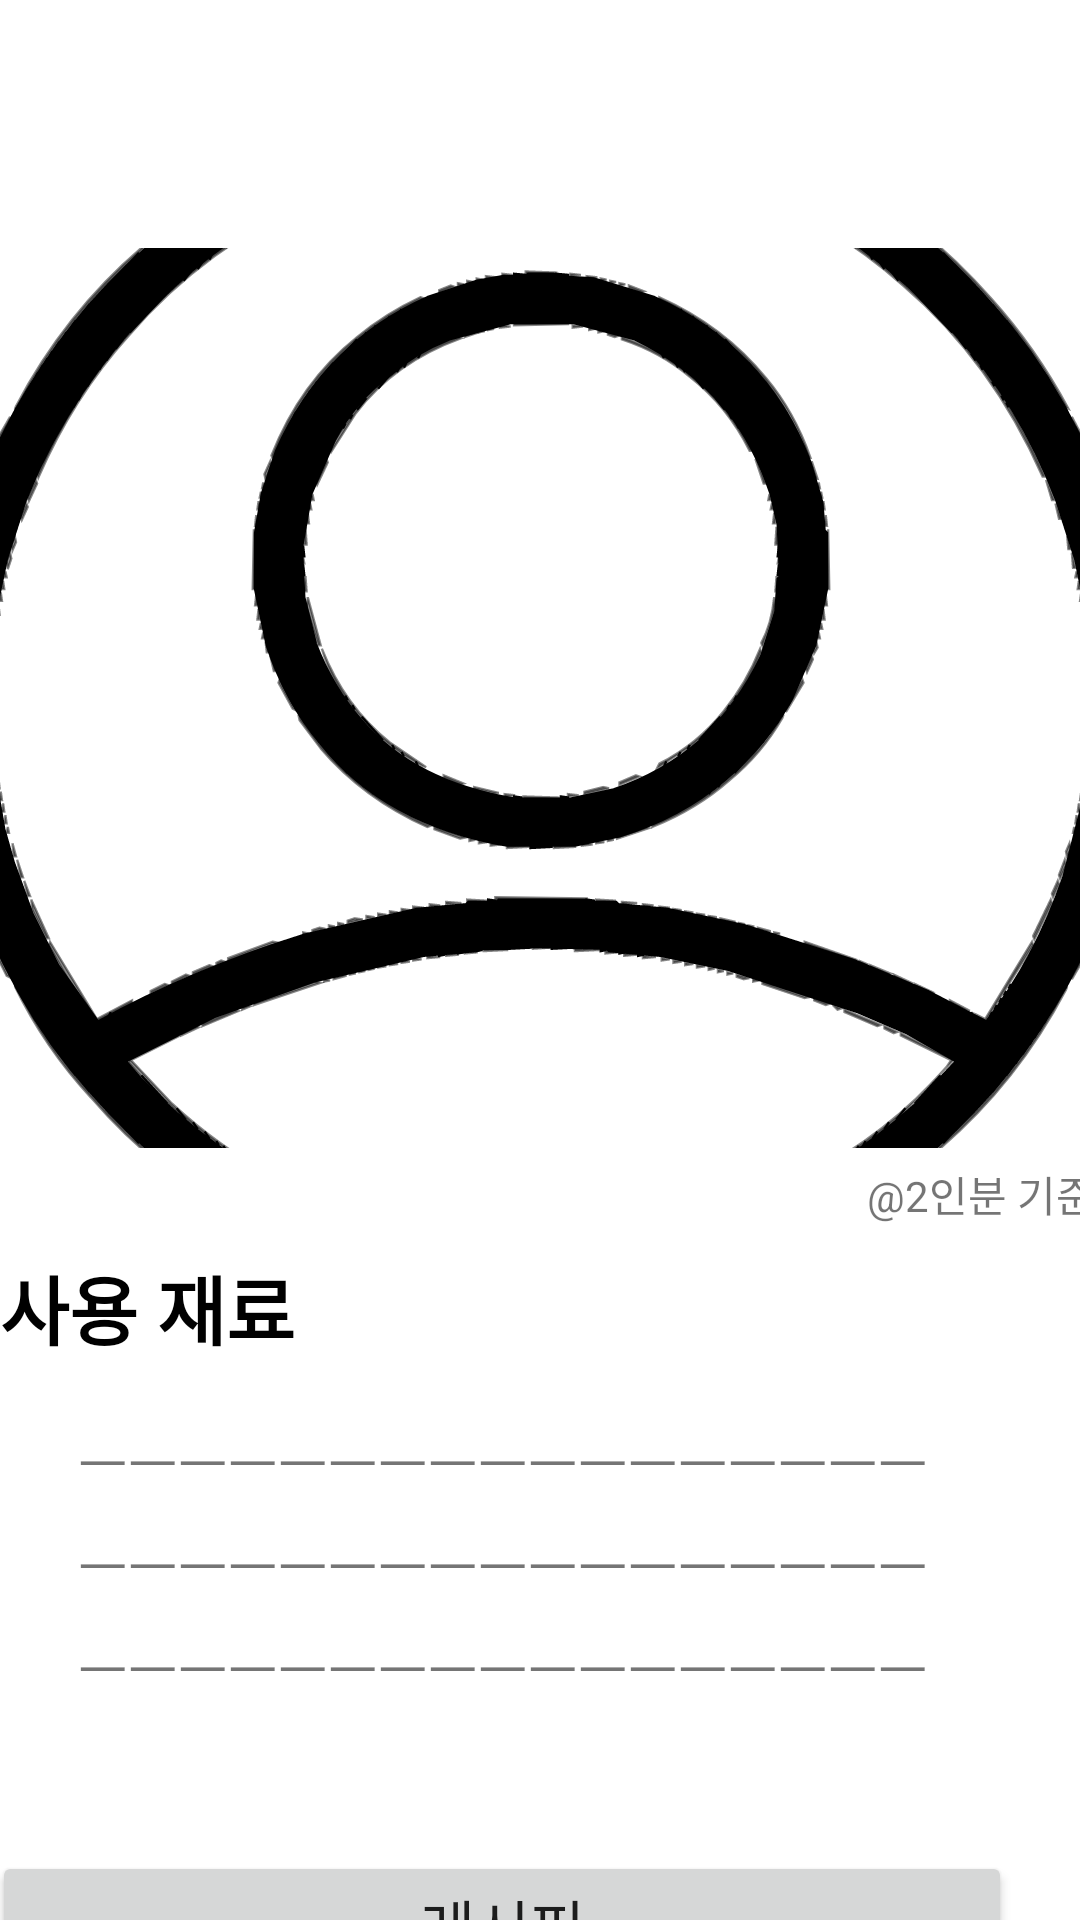

Reconstruct the res/layout file that produces this screen, plus the resources it refers to.
<!-- AndroidManifest.xml: application theme Theme.WhatEat -->
<!-- res/layout/activity_detail_view.xml -->
<?xml version="1.0" encoding="utf-8"?>
<androidx.constraintlayout.widget.ConstraintLayout xmlns:android="http://schemas.android.com/apk/res/android"
    xmlns:app="http://schemas.android.com/apk/res-auto"
    xmlns:tools="http://schemas.android.com/tools"
    android:layout_width="match_parent"
    android:layout_height="match_parent"
    tools:context=".detail.DetailViewActivity">

    

    <TextView
        android:id="@+id/titleTextView"
        android:layout_width="0dp"
        android:layout_height="wrap_content"
        android:layout_marginStart="20dp"
        android:layout_marginTop="20dp"
        android:layout_marginEnd="26dp"
        android:maxLines="1"
        android:textColor="@color/black"
        android:textSize="35sp"
        android:textStyle="bold"
        app:layout_constraintEnd_toEndOf="parent"
        app:layout_constraintStart_toStartOf="@id/thumbnailImageView"
        app:layout_constraintTop_toTopOf="parent"
        tools:text="김치찌개" />

    <ImageView
        android:id="@+id/thumbnailImageView"
        android:layout_width="400dp"
        android:layout_height="300dp"
        android:layout_marginTop="16dp"
        android:scaleType="centerCrop"
        android:src="@drawable/ic_user"
        app:layout_constraintEnd_toEndOf="parent"
        app:layout_constraintStart_toStartOf="parent"
        app:layout_constraintTop_toBottomOf="@id/titleTextView" />

    <TextView
        android:layout_width="0dp"
        android:layout_height="wrap_content"
        android:text="@2인분 기준"
        android:layout_marginTop="5dp"
        app:layout_constraintTop_toBottomOf="@id/thumbnailImageView"
        app:layout_constraintEnd_toEndOf="@id/thumbnailImageView"
        android:layout_marginEnd="15dp"/>

    <TextView
        android:id="@+id/explanationTextView"
        android:layout_width="0dp"
        android:layout_height="wrap_content"
        android:layout_marginStart="16dp"
        android:layout_marginEnd="16dp"
        android:maxLines="4"
        android:textColor="@color/black"
        android:textSize="18sp"
        app:layout_constraintEnd_toEndOf="parent"
        app:layout_constraintStart_toEndOf="@id/thumbnailImageView"
        app:layout_constraintTop_toTopOf="@id/thumbnailImageView"
        tools:text="김치를 기반으로 하는 찌개 요리" />


    <TextView
        android:id="@+id/ingredientsTextView"
        android:layout_width="0dp"
        android:layout_height="wrap_content"
        android:layout_marginStart="20dp"
        android:layout_marginTop="35dp"
        android:text="@string/ingredients"
        android:textColor="@color/black"
        android:textSize="25sp"
        android:textStyle="bold"
        app:layout_constraintEnd_toEndOf="@id/titleTextView"
        app:layout_constraintStart_toStartOf="@id/thumbnailImageView"
        app:layout_constraintTop_toBottomOf="@id/thumbnailImageView" />


    <TextView
        android:id="@+id/ingredientsOne"
        android:layout_width="wrap_content"
        android:layout_height="wrap_content"
        android:layout_marginStart="16dp"
        android:layout_marginTop="20dp"
        android:layout_marginEnd="16dp"
        android:maxLines="1"
        android:textSize="18sp"
        app:layout_constraintStart_toStartOf="@id/ingredientsTextView"
        app:layout_constraintTop_toBottomOf="@id/ingredientsTextView"
        tools:text="• 김치" />

    <TextView
        android:id="@+id/ingredientsTwo"
        android:layout_width="wrap_content"
        android:layout_height="wrap_content"
        android:layout_marginStart="16dp"
        android:layout_marginTop="10dp"
        android:layout_marginEnd="16dp"
        android:maxLines="1"
        android:textSize="18sp"
        app:layout_constraintStart_toStartOf="@id/ingredientsTextView"
        app:layout_constraintTop_toBottomOf="@id/ingredientsOne"
        tools:text="• 돼지고기" />

    <TextView
        android:id="@+id/ingredientsThree"
        android:layout_width="wrap_content"
        android:layout_height="wrap_content"
        android:layout_marginStart="16dp"
        android:layout_marginTop="10dp"
        android:layout_marginEnd="16dp"
        android:maxLines="1"
        android:textSize="18sp"
        app:layout_constraintStart_toStartOf="@id/ingredientsTextView"
        app:layout_constraintTop_toBottomOf="@id/ingredientsTwo"
        tools:text="• 물" />



    <TextView
        android:id="@+id/ingredientsOnetoex"
        android:layout_width="0dp"
        android:layout_height="wrap_content"
        android:layout_marginStart="16dp"
        android:layout_marginEnd="16dp"
        android:maxLines="1"
        android:textSize="18sp"
        app:layout_constraintEnd_toEndOf="@id/ingredientsTextView"
        app:layout_constraintTop_toTopOf="@id/ingredientsOne"
        tools:text="2포기" />

    <TextView
        android:id="@+id/ingredientsTwotoex"
        android:layout_width="0dp"
        android:layout_height="wrap_content"
        android:layout_marginStart="16dp"
        android:layout_marginTop="10dp"
        android:layout_marginEnd="16dp"
        android:maxLines="1"
        android:textSize="18sp"
        app:layout_constraintEnd_toEndOf="@id/ingredientsTextView"
        app:layout_constraintTop_toBottomOf="@id/ingredientsOne"
        tools:text="600g" />

    <TextView
        android:id="@+id/ingredientsThreetoex"
        android:layout_width="0dp"
        android:layout_height="wrap_content"
        android:layout_marginStart="16dp"
        android:layout_marginTop="10dp"
        android:layout_marginEnd="16dp"
        android:maxLines="1"
        android:textSize="18sp"
        app:layout_constraintEnd_toEndOf="@id/ingredientsTextView"
        app:layout_constraintTop_toBottomOf="@id/ingredientsTwo"
        tools:text="2L" />


    <TextView
        android:id="@+id/ingredientsOneto"
        android:layout_width="0dp"
        android:layout_height="wrap_content"
        android:paddingStart="10dp"
        android:maxLines="1"
        android:textSize="18sp"
        app:layout_constraintEnd_toStartOf="@id/ingredientsOnetoex"
        app:layout_constraintStart_toEndOf="@id/ingredientsOne"
        app:layout_constraintTop_toTopOf="@id/ingredientsOne"
        android:text="ㅡㅡㅡㅡㅡㅡㅡㅡㅡㅡㅡㅡㅡㅡㅡㅡㅡㅡㅡ"  />

    <TextView
        android:id="@+id/ingredientsTwoto"
        android:layout_width="0dp"
        android:layout_height="wrap_content"
        android:layout_marginTop="10dp"
        android:paddingStart="10dp"
        android:maxLines="1"
        android:textSize="18sp"
        app:layout_constraintEnd_toStartOf="@id/ingredientsTwotoex"
        app:layout_constraintStart_toEndOf="@id/ingredientsTwo"
        app:layout_constraintTop_toBottomOf="@id/ingredientsOne"
        android:text="ㅡㅡㅡㅡㅡㅡㅡㅡㅡㅡㅡㅡㅡㅡㅡㅡㅡㅡㅡ"  />

    <TextView
        android:id="@+id/ingredientsThreeto"
        android:layout_width="0dp"
        android:layout_height="wrap_content"
        android:layout_marginTop="10dp"
        android:paddingStart="10dp"
        android:maxLines="1"
        android:textSize="18sp"
        app:layout_constraintEnd_toStartOf="@id/ingredientsThreetoex"
        app:layout_constraintStart_toEndOf="@id/ingredientsThree"
        app:layout_constraintTop_toBottomOf="@id/ingredientsTwo"
        android:text="ㅡㅡㅡㅡㅡㅡㅡㅡㅡㅡㅡㅡㅡㅡㅡㅡㅡㅡㅡ" />


    

    

    <Button
        android:id="@+id/hyperlinkButton"
        android:layout_width="340dp"
        android:layout_height="wrap_content"
        android:layout_marginTop="50dp"
        android:scaleType="centerCrop"
        android:text="레시피"

        android:textSize="20sp"
        app:layout_constraintEnd_toEndOf="@id/ingredientsThreetoex"
        app:layout_constraintStart_toStartOf="@id/ingredientsThree"
        app:layout_constraintTop_toBottomOf="@id/ingredientsThree" />


</androidx.constraintlayout.widget.ConstraintLayout>
<!-- resources referenced by this layout -->
<resources>
  <color name="black">#FF000000</color>
  <!-- drawable ic_user: vector/xml drawable (drawable-v24, 161448 chars, omitted) -->
  <string name="ingredients">사용 재료</string>
  <style name="Theme.WhatEat" parent="Theme.MaterialComponents.DayNight.NoActionBar">
          
          <item name="colorPrimary">@color/toolbarColor</item>
          <item name="colorPrimaryVariant">@color/toolbarColor</item>
          <item name="colorOnPrimary">@color/white</item>
          
          <item name="colorSecondary">@color/teal_200</item>
          <item name="colorSecondaryVariant">@color/teal_700</item>
          <item name="colorOnSecondary">@color/black</item>
          
          <item name="android:statusBarColor" tools:targetApi="l">?attr/colorPrimaryVariant</item>
          
      </style>
  <color name="toolbarColor">#00BCD4</color>
  <color name="white">#FFFFFFFF</color>
  <color name="teal_200">#FF03DAC5</color>
  <color name="teal_700">#FF018786</color>
</resources>
